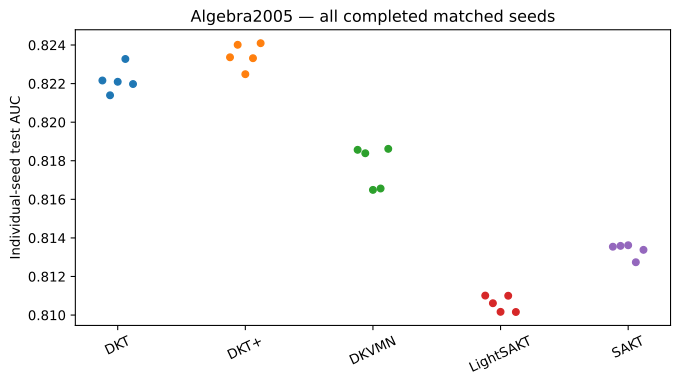

Source data for this figure (header and first rows):
model, seed, test_auc
DKT, 42, 0.8222
DKT, 123, 0.8214
DKT, 2026, 0.8221
DKT, 3407, 0.8233
DKT, 7777, 0.822
DKT+, 42, 0.8234
DKT+, 123, 0.824
DKT+, 2026, 0.8225
DKT+, 3407, 0.8233
DKT+, 7777, 0.8241
DKVMN, 42, 0.8186
DKVMN, 123, 0.8184
DKVMN, 2026, 0.8165
DKVMN, 3407, 0.8166
DKVMN, 7777, 0.8186
LightSAKT, 42, 0.811
LightSAKT, 123, 0.8106
LightSAKT, 2026, 0.8102
LightSAKT, 3407, 0.811
LightSAKT, 7777, 0.8102
SAKT, 42, 0.8135
SAKT, 123, 0.8136
SAKT, 2026, 0.8136
SAKT, 3407, 0.8127
SAKT, 7777, 0.8134
